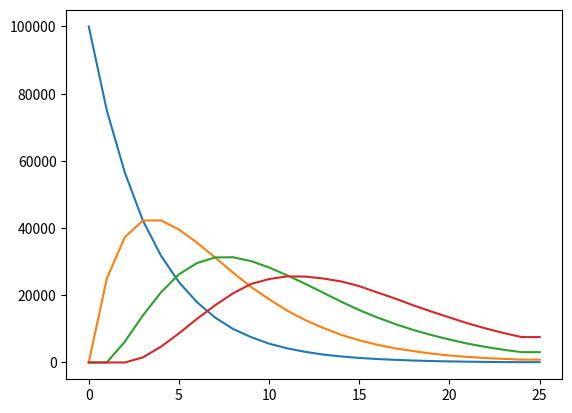

Recreate this plot in Python.
import numpy as np
import matplotlib.pyplot as plt

def decay_cycle(N_t,N,N_d,P,data):
	for i in range(1,N_t):
		rand = np.random.rand(N)
		for j in range(N):
			for k in range(N_d):
				if rand[j] < P[k]:
					data[j,i:] = data[j,i:] + 1.0
					break
	return data

def counter(N_t,N_d,data):
	# Counted nucleii
	count = np.zeros((N_d,N_t+1))
	for i in range(N_d):
		count[i,:] = np.sum(data.astype('int64') == i,axis = 0)
	return count

# Number of nucleii
N = 100000

# Number of daughters in chain
N_d = 4

# Probability of each decay
P = np.zeros((N_d))
P[0] = 0.25
P[1] = 0.025
P[2] = 0.075
P[3] = 0.0001

# Number of time steps
N_t = 25

# Data record array
initial_state = np.zeros((N,N_t+1))

data = decay_cycle(N_t,N,N_d,P,initial_state)

count = counter(N_t,N_d,data)

time = np.arange(0,N_t+1)
for i in range(N_d):
	plt.plot(time,count[i,:])

plt.show()
